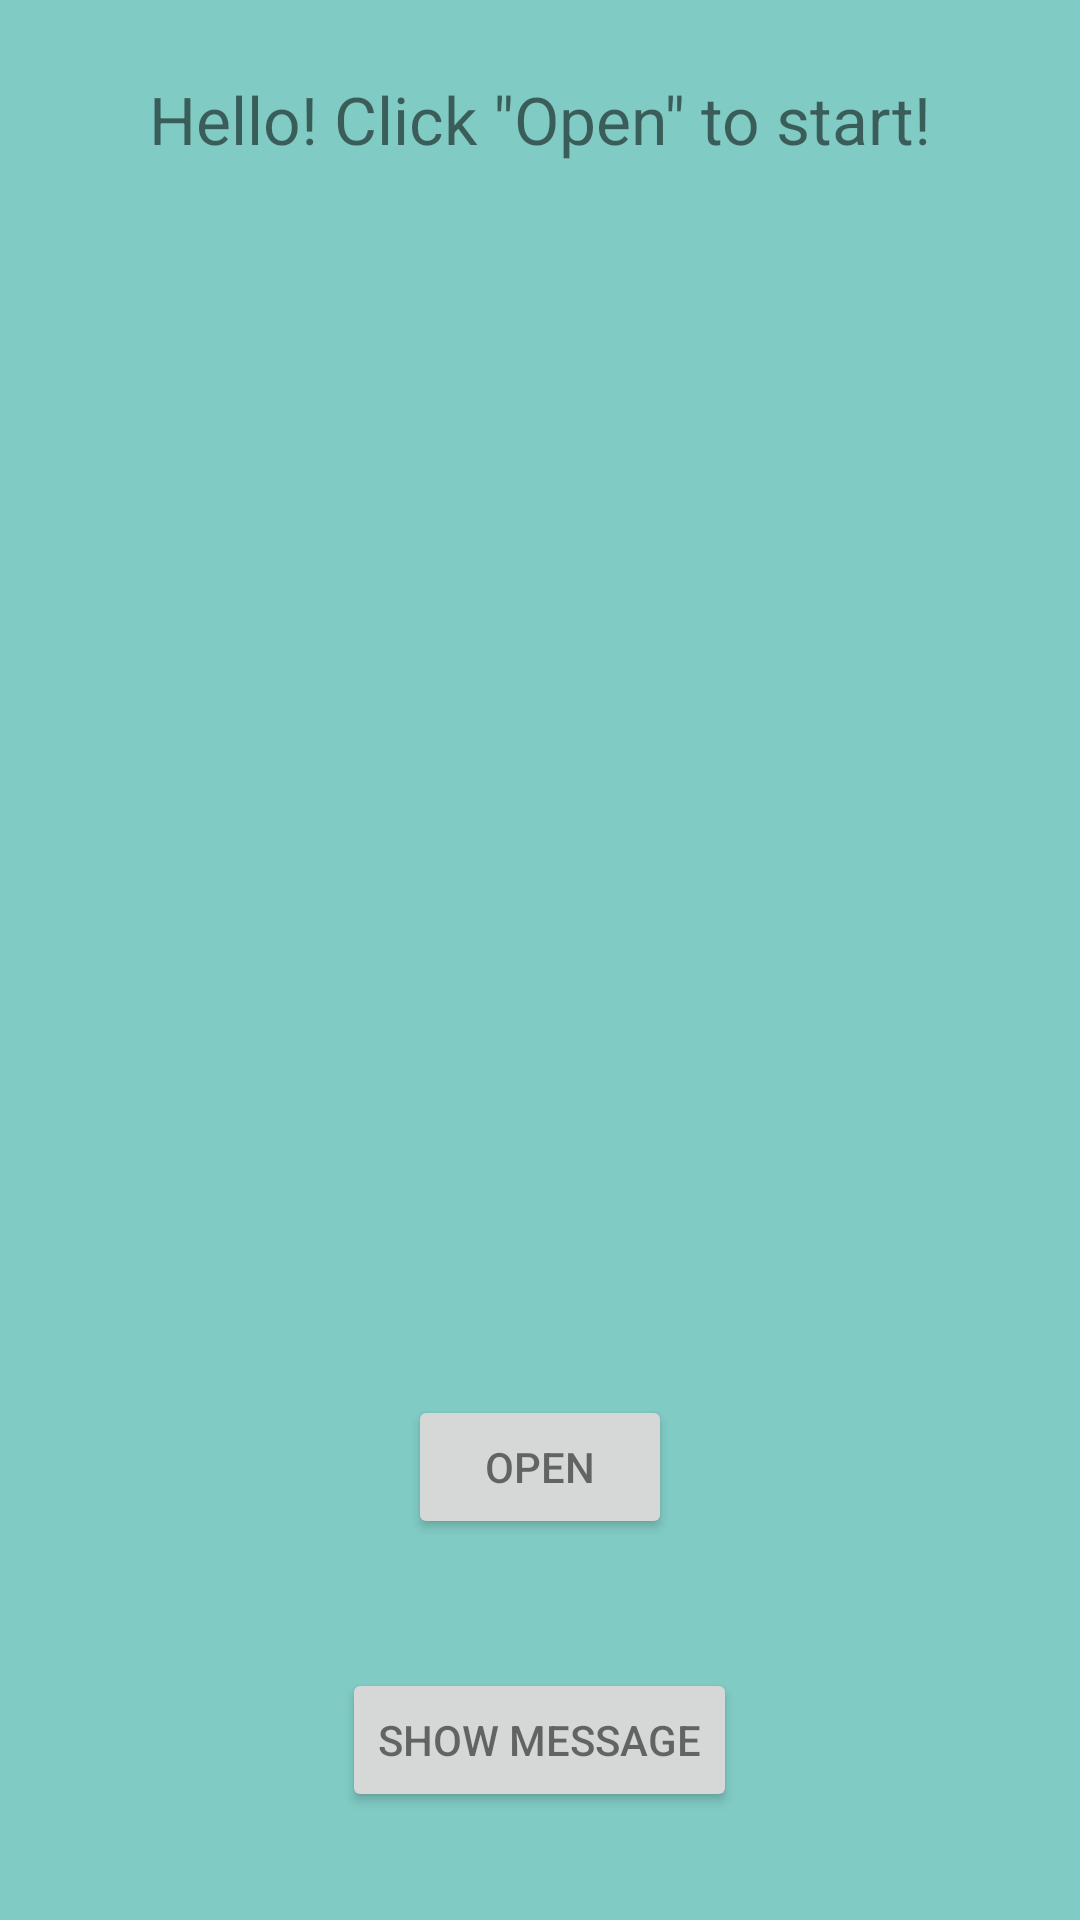

The Android layout XML behind this screen, and the referenced resources:
<!-- AndroidManifest.xml: application theme AppTheme -->
<!-- res/layout/activity_main.xml -->
<?xml version="1.0" encoding="utf-8"?>
<RelativeLayout xmlns:android="http://schemas.android.com/apk/res/android"
    xmlns:tools="http://schemas.android.com/tools"
    android:layout_width="match_parent"
    android:layout_height="match_parent"
    android:paddingBottom="@dimen/activity_vertical_margin"
    android:paddingLeft="@dimen/activity_horizontal_margin"
    android:paddingRight="@dimen/activity_horizontal_margin"
    android:paddingTop="@dimen/activity_vertical_margin"
    tools:context="es.alvaroweb.testkotlin2.MainActivity">

    <Button
        android:layout_width="wrap_content"
        android:layout_height="wrap_content"
        android:text="open"
        android:id="@+id/go"
        android:layout_alignParentBottom="true"
        android:layout_centerHorizontal="true"
        android:layout_marginBottom="127dp" />

    <Button
        android:layout_width="wrap_content"
        android:layout_height="wrap_content"
        android:text="show message"
        android:id="@+id/message"
        android:layout_alignParentBottom="true"
        android:layout_centerHorizontal="true"
        android:layout_marginBottom="36dp"/>

    <TextView
        android:layout_width="wrap_content"
        android:layout_height="wrap_content"
        android:textAppearance="?android:attr/textAppearanceLarge"
        android:text="Hello! Click &quot;Open&quot; to start!"
        android:id="@+id/greeting"
        android:layout_marginTop="25dp"
        android:layout_alignParentTop="true"
        android:layout_centerHorizontal="true" />

</RelativeLayout>
<!-- resources referenced by this layout -->
<resources>
  <style name="AppTheme" parent="Theme.AppCompat.Light.DarkActionBar">
          
          <item name="colorPrimary">@color/colorPrimary</item>
          <item name="colorPrimaryDark">@color/colorPrimaryDark</item>
          <item name="colorAccent">@color/colorAccent</item>
          <item name="android:colorBackground">@color/accent_material_dark</item>
          <item name="android:navigationBarColor">@color/accent_material_light</item>
          <item name="android:colorForeground">@color/bright_foreground_material_light</item>
          <item name="android:textColorPrimary">@color/abc_secondary_text_material_light</item>
      </style>
  <color name="colorPrimary">#9e9d24</color>
  <color name="colorPrimaryDark">#827717</color>
  <color name="colorAccent">#00b0ff</color>
</resources>
